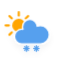
t = 0.00 s
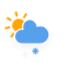
t = 1.95 s
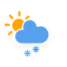
t = 3.45 s
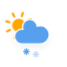
t = 4.95 s
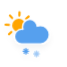
t = 6.83 s
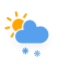
t = 8.70 s

The animated SVG that drew these frames (rendered in a browser with its animation timeline set to each time). Animation: 4 CSS @keyframes rules; frames cover the first 8.70 s, repeats indefinitely.

<?xml version="1.0" encoding="utf-8"?>
<!-- (c) ammap.com | SVG weather icons -->
<svg
    version="1.1"
    xmlns="http://www.w3.org/2000/svg"
    xmlns:xlink="http://www.w3.org/1999/xlink"
    width="64"
    height="64"
    style="transform: scale(1.1, 1.1)"
    viewbox="0 0 64 64">
    <defs> 
        <filter id="blur" width="200%" height="200%">
            <feGaussianBlur in="SourceAlpha" stdDeviation="3"/>
            <feOffset dx="0" dy="4" result="offsetblur"/>
            <feComponentTransfer>
                <feFuncA type="linear" slope="0.05"/>
            </feComponentTransfer>
            <feMerge> 
                <feMergeNode/>
                <feMergeNode in="SourceGraphic"/> 
            </feMerge>
        </filter>
        <style type="text/css"><![CDATA[
/*
** CLOUDS
*/
@keyframes am-weather-cloud-2 {
  0% {
    -webkit-transform: translate(0px,0px);
       -moz-transform: translate(0px,0px);
        -ms-transform: translate(0px,0px);
            transform: translate(0px,0px);
  }

  50% {
    -webkit-transform: translate(2px,0px);
       -moz-transform: translate(2px,0px);
        -ms-transform: translate(2px,0px);
            transform: translate(2px,0px);
  }

  100% {
    -webkit-transform: translate(0px,0px);
       -moz-transform: translate(0px,0px);
        -ms-transform: translate(0px,0px);
            transform: translate(0px,0px);
  }
}

.am-weather-cloud-2 {
  -webkit-animation-name: am-weather-cloud-2;
     -moz-animation-name: am-weather-cloud-2;
          animation-name: am-weather-cloud-2;
  -webkit-animation-duration: 3s;
     -moz-animation-duration: 3s;
          animation-duration: 3s;
  -webkit-animation-timing-function: linear;
     -moz-animation-timing-function: linear;
          animation-timing-function: linear;
  -webkit-animation-iteration-count: infinite;
     -moz-animation-iteration-count: infinite;
          animation-iteration-count: infinite;
}

/*
** SUN
*/
@keyframes am-weather-sun {
  0% {
    -webkit-transform: rotate(0deg);
       -moz-transform: rotate(0deg);
        -ms-transform: rotate(0deg);
            transform: rotate(0deg);
  }

  100% {
    -webkit-transform: rotate(360deg);
       -moz-transform: rotate(360deg);
        -ms-transform: rotate(360deg);
            transform: rotate(360deg);
  }
}

.am-weather-sun {
  -webkit-animation-name: am-weather-sun;
     -moz-animation-name: am-weather-sun;
      -ms-animation-name: am-weather-sun;
          animation-name: am-weather-sun;
  -webkit-animation-duration: 9s;
     -moz-animation-duration: 9s;
      -ms-animation-duration: 9s;
          animation-duration: 9s;
  -webkit-animation-timing-function: linear;
     -moz-animation-timing-function: linear;
      -ms-animation-timing-function: linear;
          animation-timing-function: linear;
  -webkit-animation-iteration-count: infinite;
     -moz-animation-iteration-count: infinite;
      -ms-animation-iteration-count: infinite;
          animation-iteration-count: infinite;
}

@keyframes am-weather-sun-shiny {
  0% {
    stroke-dasharray: 3px 10px;
    stroke-dashoffset: 0px;
  }

  50% {
    stroke-dasharray: 0.1px 10px;
    stroke-dashoffset: -1px;
  }

  100% {
    stroke-dasharray: 3px 10px;
    stroke-dashoffset: 0px;
  }
}

.am-weather-sun-shiny line {
  -webkit-animation-name: am-weather-sun-shiny;
     -moz-animation-name: am-weather-sun-shiny;
      -ms-animation-name: am-weather-sun-shiny;
          animation-name: am-weather-sun-shiny;
  -webkit-animation-duration: 2s;
     -moz-animation-duration: 2s;
      -ms-animation-duration: 2s;
          animation-duration: 2s;
  -webkit-animation-timing-function: linear;
     -moz-animation-timing-function: linear;
      -ms-animation-timing-function: linear;
          animation-timing-function: linear;
  -webkit-animation-iteration-count: infinite;
     -moz-animation-iteration-count: infinite;
      -ms-animation-iteration-count: infinite;
          animation-iteration-count: infinite;
}

/*
** SNOW
*/
@keyframes am-weather-snow {
  0% {
    -webkit-transform: translateX(0) translateY(0);
       -moz-transform: translateX(0) translateY(0);
        -ms-transform: translateX(0) translateY(0);
            transform: translateX(0) translateY(0);
  }

  33.33% {
    -webkit-transform: translateX(-1.2px) translateY(2px);
       -moz-transform: translateX(-1.2px) translateY(2px);
        -ms-transform: translateX(-1.2px) translateY(2px);
            transform: translateX(-1.2px) translateY(2px);
  }

  66.66% {
    -webkit-transform: translateX(1.4px) translateY(4px);
       -moz-transform: translateX(1.4px) translateY(4px);
        -ms-transform: translateX(1.4px) translateY(4px);
            transform: translateX(1.4px) translateY(4px);
    opacity: 1;
  }

  100% {
    -webkit-transform: translateX(-1.6px) translateY(6px);
       -moz-transform: translateX(-1.6px) translateY(6px);
        -ms-transform: translateX(-1.6px) translateY(6px);
            transform: translateX(-1.6px) translateY(6px);
    opacity: 0;
  }
}

.am-weather-snow-1 {
  -webkit-animation-name: am-weather-snow;
     -moz-animation-name: am-weather-snow;
      -ms-animation-name: am-weather-snow;
          animation-name: am-weather-snow;
  -webkit-animation-duration: 2s;
     -moz-animation-duration: 2s;
      -ms-animation-duration: 2s;
          animation-duration: 2s;
  -webkit-animation-timing-function: linear;
     -moz-animation-timing-function: linear;
      -ms-animation-timing-function: linear;
          animation-timing-function: linear;
  -webkit-animation-iteration-count: infinite;
     -moz-animation-iteration-count: infinite;
      -ms-animation-iteration-count: infinite;
          animation-iteration-count: infinite;
}

.am-weather-snow-2 {
  -webkit-animation-name: am-weather-snow;
     -moz-animation-name: am-weather-snow;
      -ms-animation-name: am-weather-snow;
          animation-name: am-weather-snow;
  -webkit-animation-delay: 1.2s;
     -moz-animation-delay: 1.2s;
      -ms-animation-delay: 1.2s;
          animation-delay: 1.2s;
  -webkit-animation-duration: 2s;
     -moz-animation-duration: 2s;
      -ms-animation-duration: 2s;
          animation-duration: 2s;
  -webkit-animation-timing-function: linear;
     -moz-animation-timing-function: linear;
      -ms-animation-timing-function: linear;
          animation-timing-function: linear;
  -webkit-animation-iteration-count: infinite;
     -moz-animation-iteration-count: infinite;
      -ms-animation-iteration-count: infinite;
          animation-iteration-count: infinite;
}
        ]]></style>
    </defs>
    <g filter="url(#blur)" id="snowy-3">
        <g transform="translate(20,10)">
            <g transform="translate(0,16)">
                <g class="am-weather-sun">
                    <g>
                        <line fill="none" stroke="orange" stroke-linecap="round" stroke-width="2" transform="translate(0,9)" x1="0" x2="0" y1="0" y2="3"/>
                    </g>
                    <g transform="rotate(45)">
                        <line fill="none" stroke="orange" stroke-linecap="round" stroke-width="2" transform="translate(0,9)" x1="0" x2="0" y1="0" y2="3"/>
                    </g>
                    <g transform="rotate(90)">
                        <line fill="none" stroke="orange" stroke-linecap="round" stroke-width="2" transform="translate(0,9)" x1="0" x2="0" y1="0" y2="3"/>
                    </g>
                    <g transform="rotate(135)">
                        <line fill="none" stroke="orange" stroke-linecap="round" stroke-width="2" transform="translate(0,9)" x1="0" x2="0" y1="0" y2="3"/>
                    </g>
                    <g transform="rotate(180)">
                        <line fill="none" stroke="orange" stroke-linecap="round" stroke-width="2" transform="translate(0,9)" x1="0" x2="0" y1="0" y2="3"/>
                    </g>
                    <g transform="rotate(225)">
                        <line fill="none" stroke="orange" stroke-linecap="round" stroke-width="2" transform="translate(0,9)" x1="0" x2="0" y1="0" y2="3"/>
                    </g>
                    <g transform="rotate(270)">
                        <line fill="none" stroke="orange" stroke-linecap="round" stroke-width="2" transform="translate(0,9)" x1="0" x2="0" y1="0" y2="3"/>
                    </g>
                    <g transform="rotate(315)">
                        <line fill="none" stroke="orange" stroke-linecap="round" stroke-width="2" transform="translate(0,9)" x1="0" x2="0" y1="0" y2="3"/>
                    </g>
                </g>
                <circle cx="0" cy="0" fill="orange" r="5" stroke="orange" stroke-width="2"/>
            </g>
            <g>
                <path d="M47.7,35.4c0-4.6-3.7-8.2-8.2-8.2c-1,0-1.9,0.2-2.8,0.5c-0.3-3.4-3.1-6.2-6.6-6.2c-3.7,0-6.7,3-6.7,6.7c0,0.8,0.2,1.6,0.4,2.3    c-0.3-0.1-0.7-0.1-1-0.1c-3.7,0-6.7,3-6.7,6.7c0,3.6,2.9,6.6,6.5,6.7l17.2,0C44.2,43.3,47.7,39.8,47.7,35.4z" fill="#57A0EE" stroke="white" stroke-linejoin="round" stroke-width="1.2" transform="translate(-20,-11)"/>
            </g>
            <g class="am-weather-snow-1">
                <g transform="translate(7,28)">
                    <line fill="none" stroke="#57A0EE" stroke-linecap="round" stroke-width="1.2" transform="translate(0,9), rotate(0)" x1="0" x2="0" y1="-2.5" y2="2.5" />
                    <line fill="none" stroke="#57A0EE" stroke-linecap="round" stroke-width="1" transform="translate(0,9), rotate(45)" x1="0" x2="0" y1="-2.5" y2="2.5" />
                    <line fill="none" stroke="#57A0EE" stroke-linecap="round" stroke-width="1" transform="translate(0,9), rotate(90)" x1="0" x2="0" y1="-2.5" y2="2.5" />
                    <line fill="none" stroke="#57A0EE" stroke-linecap="round" stroke-width="1" transform="translate(0,9), rotate(135)" x1="0" x2="0" y1="-2.5" y2="2.5" />
                </g>
            </g>
            <g class="am-weather-snow-2">
                <g transform="translate(16,28)">
                    <line fill="none" stroke="#57A0EE" stroke-linecap="round" stroke-width="1.2" transform="translate(0,9), rotate(0)" x1="0" x2="0" y1="-2.5" y2="2.5" />
                    <line fill="none" stroke="#57A0EE" stroke-linecap="round" stroke-width="1" transform="translate(0,9), rotate(45)" x1="0" x2="0" y1="-2.5" y2="2.5" />
                    <line fill="none" stroke="#57A0EE" stroke-linecap="round" stroke-width="1" transform="translate(0,9), rotate(90)" x1="0" x2="0" y1="-2.5" y2="2.5" />
                    <line fill="none" stroke="#57A0EE" stroke-linecap="round" stroke-width="1" transform="translate(0,9), rotate(135)" x1="0" x2="0" y1="-2.5" y2="2.5" />
                </g>
            </g>
        </g>
    </g>
</svg>